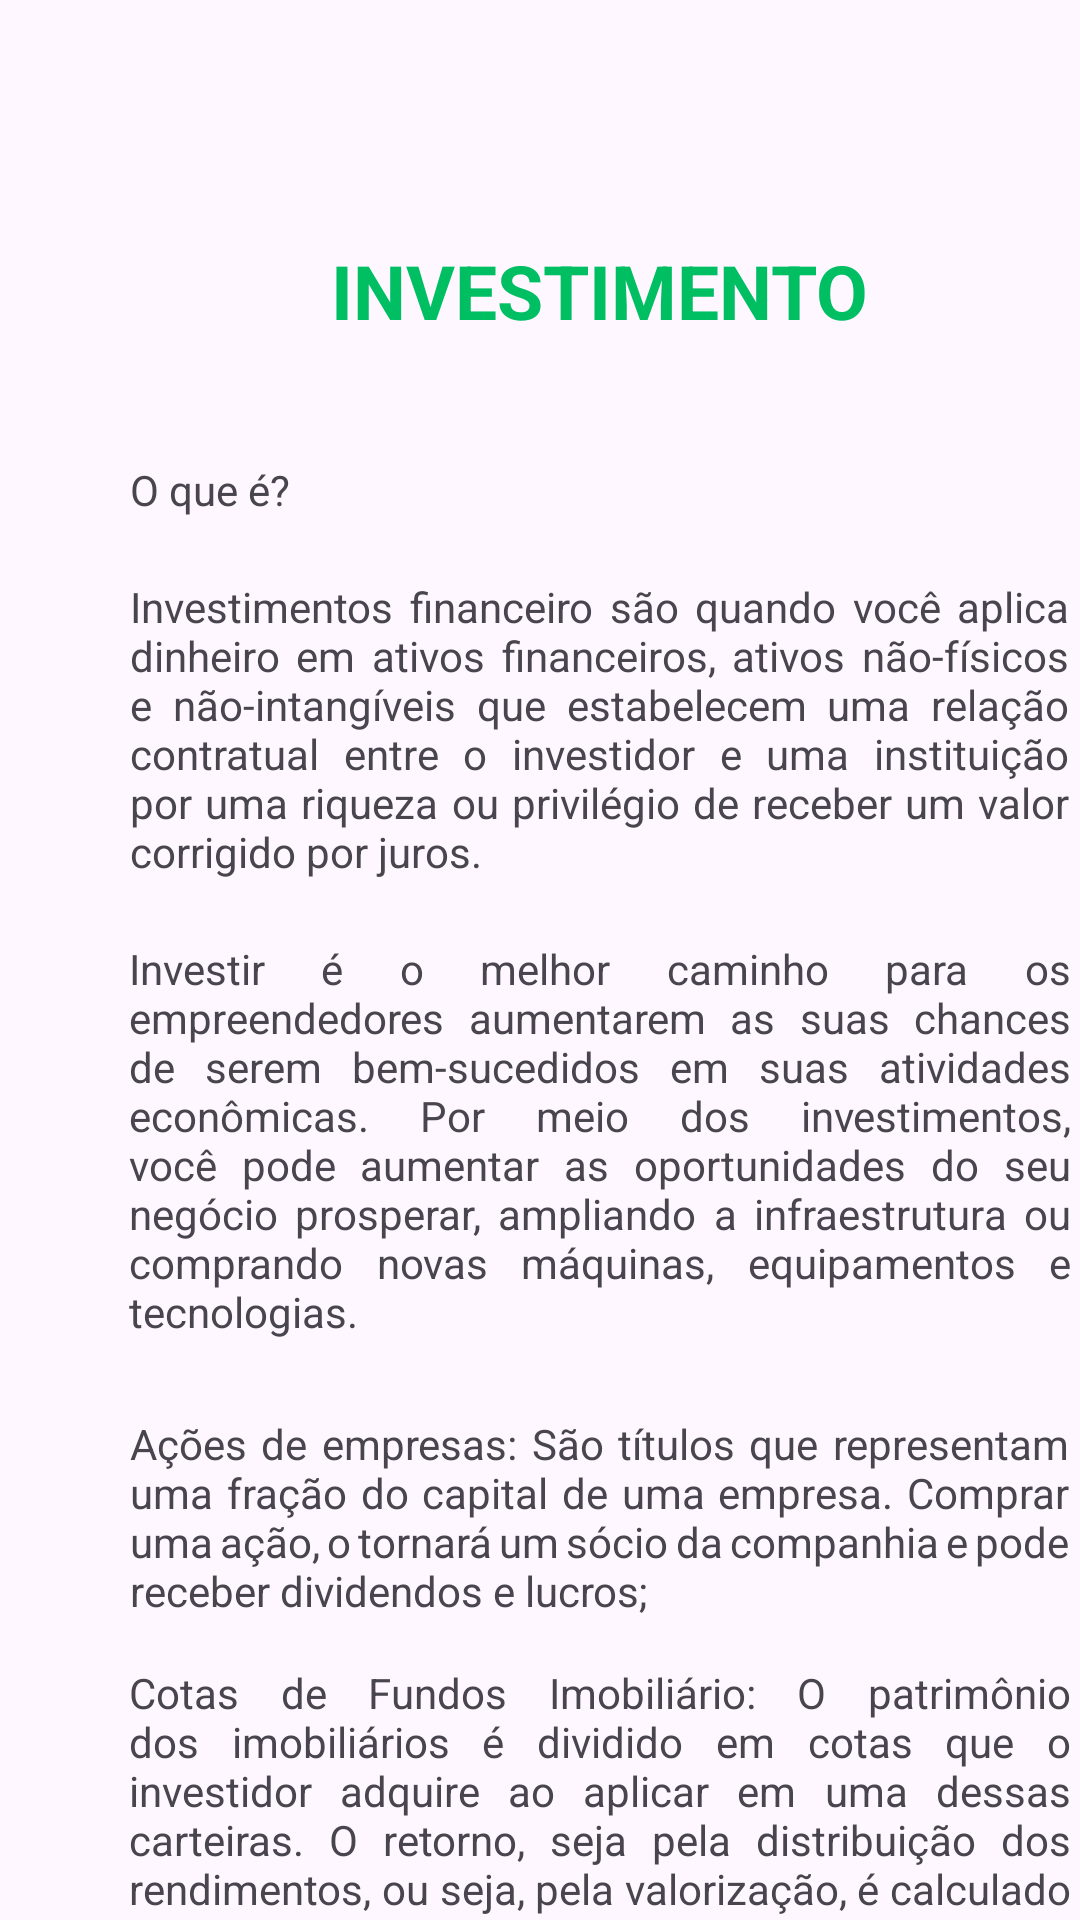

Produce the Android XML layout that renders to this screen, including the resource entries it uses.
<!-- AndroidManifest.xml: application theme Theme.EducaFinancaAPP -->
<!-- res/layout/activity_investimentos.xml -->
<?xml version="1.0" encoding="utf-8"?>
<androidx.constraintlayout.widget.ConstraintLayout xmlns:android="http://schemas.android.com/apk/res/android"
    xmlns:app="http://schemas.android.com/apk/res-auto"
    xmlns:tools="http://schemas.android.com/tools"
    android:layout_width="match_parent"
    android:layout_height="match_parent"
    tools:context=".MainActivity">

    <ScrollView
        android:layout_width="400dp"
        android:layout_height="780dp">

        <LinearLayout
            android:layout_width="match_parent"
            android:layout_height="match_parent"
            android:orientation="vertical">

            <TextView
                android:id="@+id/txt_imposto"
                android:layout_width="wrap_content"
                android:layout_height="wrap_content"
                android:layout_gravity="center"
                android:layout_marginTop="80dp"

                android:text="INVESTIMENTO"
                android:textColor="#00BF63"
                android:textSize="25dp"
                android:textStyle="bold" />

            <TextView
                android:id="@+id/txt_oque"
                android:layout_width="313dp"
                android:layout_height="wrap_content"
                android:layout_gravity="center"
                android:layout_marginTop="40dp"
                android:text="O que é?" />

            <TextView
                android:id="@+id/txt_oque1"
                android:layout_width="313dp"
                android:layout_height="wrap_content"
                android:layout_gravity="center"
                android:layout_marginTop="20dp"
                android:justificationMode="inter_word"
                android:text="Investimentos financeiro são quando você aplica dinheiro em ativos financeiros, ativos não-físicos e não-intangíveis que estabelecem uma relação contratual entre o investidor e uma instituição por uma riqueza ou privilégio de receber um valor corrigido por juros. " />

            <TextView
                android:id="@+id/textView"
                android:layout_width="314dp"
                android:layout_height="wrap_content"
                android:layout_gravity="center"
                android:layout_marginTop="20dp"
                android:justificationMode="inter_word"
                android:text="Investir é o melhor caminho para os empreendedores aumentarem as suas chances de serem bem-sucedidos em suas atividades econômicas. Por meio dos investimentos, você pode aumentar as oportunidades do seu negócio prosperar, ampliando a infraestrutura ou comprando novas máquinas, equipamentos e tecnologias. " />

            <TextView
                android:id="@+id/textView2"
                android:layout_width="313dp"
                android:layout_height="wrap_content"
                android:layout_gravity="center"
                android:layout_marginTop="25dp"
                android:justificationMode="inter_word"
                android:text="Ações de empresas: São títulos que representam uma fração do capital de uma empresa. Comprar uma ação, o tornará um sócio da companhia e pode receber dividendos e lucros;  " />

            <TextView
                android:id="@+id/textView3"
                android:layout_width="314dp"
                android:layout_height="wrap_content"
                android:layout_gravity="center"
                android:layout_marginTop="15dp"
                android:justificationMode="inter_word"
                android:text="Cotas de Fundos Imobiliário: O patrimônio dos imobiliários é dividido em cotas que o investidor adquire ao aplicar em uma dessas carteiras. O retorno, seja pela distribuição dos rendimentos, ou seja, pela valorização, é calculado proporcionalmente ao número de cotas que cada um possui;" />

            <TextView
                android:id="@+id/textView4"
                android:layout_width="314dp"
                android:layout_height="wrap_content"
                android:layout_gravity="center"
                android:layout_marginTop="15dp"
                android:justificationMode="inter_word"
                android:text="ETFs: O Exchange Traded Fund (Fundo Negociado em Bolsa) é um fundo de investimento que tem como referência algum índice da bolsa de valores;" />

            <TextView
                android:id="@+id/textView5"
                android:layout_width="314dp"
                android:layout_height="wrap_content"
                android:layout_gravity="center"
                android:layout_marginTop="15dp"
                android:justificationMode="inter_word"
                android:text="Câmbio e criptomoedas: É a troca de reais por outra cripto. E uma vez com essa cripto, ela poderá ser trocada por qualquer outra moeda fiduciária, inclusive o próprio dólar ou mesmo por outros projetos de criptomoeda;" />

            <TextView
                android:id="@+id/textView6"
                android:layout_width="314dp"
                android:layout_height="wrap_content"
                android:layout_gravity="center"
                android:layout_marginTop="15dp"
                android:justificationMode="inter_word"
                android:text="Contratos futuros: É um tipo de específico de contrato derivado, de compra e venda de algum produto, como milho, de moeda estrangeira, como dólar, ou de índice. Os contratos no mercado futuro têm data de vencimento futura, mas seu preço é definido a mercado, pelo equilíbrio entre quem compra e quem vende;" />

            <TextView
                android:id="@+id/textView7"
                android:layout_width="314dp"
                android:layout_height="wrap_content"
                android:layout_gravity="center"
                android:layout_marginTop="25dp"
                android:justificationMode="inter_word"
                android:text="Contratos de derivativos: São negociações com base nos preços de outros ativos. Esses contratos são ativos financeiros, cujo valor resulta, integral ou parcialmente, do valor de outro ativo financeiro negociado no mercado à vista;" />

            <TextView
                android:id="@+id/textView8"
                android:layout_width="314dp"
                android:layout_height="wrap_content"
                android:layout_gravity="center"
                android:layout_marginTop="15dp"
                android:justificationMode="inter_word"
                android:text="Fundos de Investimento Multimercados: São fundos que investem em diversos mercados sem concentração de investimento em um único segmento e/ou setor. São uma alternativa para quem busca diversificar a carteira de forma prática, pois reúnem em um só produto vários tipos de ativos;  " />

            <TextView
                android:id="@+id/textView9"
                android:layout_width="314dp"
                android:layout_height="wrap_content"
                android:layout_gravity="center"
                android:layout_marginTop="15dp"
                android:justificationMode="inter_word"
                android:text="Fundos de Ações: São uma forma de investir em papéis de empresas na bolsa de valores por meio de um condomínio, formado por cotistas. Os fundos são uma boa oportunidade para pequenos investidores, que podem acessar o mercado de ações de maneira mais prática e diversificada; " />

            <TextView
                android:id="@+id/textView10"
                android:layout_width="314dp"
                android:layout_height="wrap_content"
                android:layout_gravity="center"
                android:layout_marginTop="15dp"
                android:justificationMode="inter_word"
                android:text="Como Fazer:" />

            <TextView
                android:id="@+id/textView11"
                android:layout_width="314dp"
                android:layout_height="wrap_content"
                android:layout_gravity="center"
                android:layout_marginTop="15dp"
                android:justificationMode="inter_word"
                android:text="Estabeleça os seus objetivos. Determine o valor que vai ser investido mensalmente e ajuste o orçamento. Descubra o seu perfil de investidor, estude sobre investimentos e defina uma carteira baseada nos objetivos e perfil. Abra uma conta em uma corretora. " />

            <TextView
                android:id="@+id/textView12"
                android:layout_width="314dp"
                android:layout_height="wrap_content"
                android:layout_gravity="center"
                android:layout_marginTop="20dp"
                android:justificationMode="inter_word"
                android:text="O que não fazer:" />

            <TextView
                android:id="@+id/textView13"
                android:layout_width="314dp"
                android:layout_height="wrap_content"
                android:layout_gravity="center"
                android:layout_marginTop="15dp"
                android:layout_marginBottom="100dp"
                android:justificationMode="inter_word"
                android:text="Não ter um perfil de risco. Não ter um objetivo de investimento. Não ter uma reserva de emergência. Não ter uma estratégia de investimento. Não diversificar os investimentos. Tomar decisões com emoção sem lógica. Fazer o que todo mundo está fazendo. " />

        </LinearLayout>
    </ScrollView>

</androidx.constraintlayout.widget.ConstraintLayout>
<!-- resources referenced by this layout -->
<resources>
  <style name="Theme.EducaFinancaAPP" parent="Base.Theme.EducaFinancaAPP" />
  <style name="Base.Theme.EducaFinancaAPP" parent="Theme.Material3.DayNight.NoActionBar">
          
          
      </style>
</resources>
